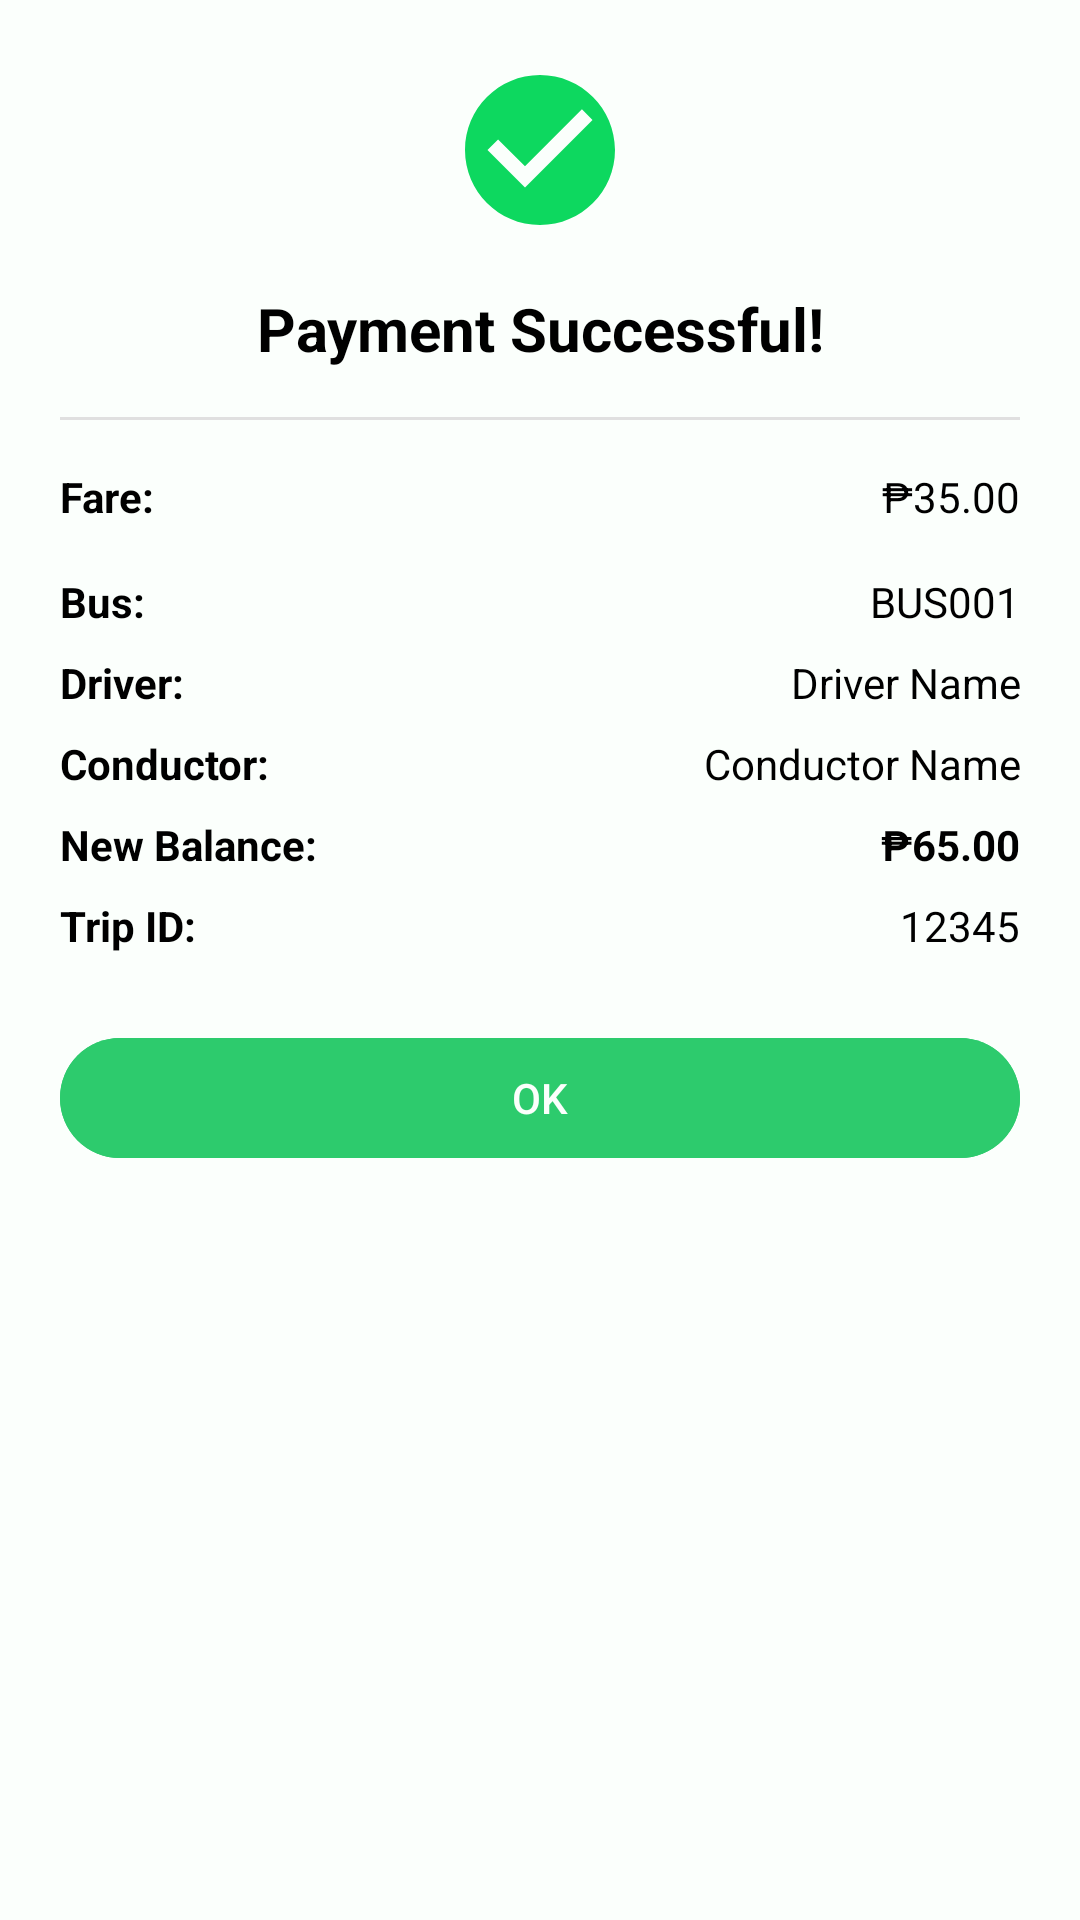

This screen was rendered from an Android layout file. Write that file and the resources it references.
<!-- AndroidManifest.xml: application theme Theme.KomyuApplication -->
<!-- res/layout/dialog_payment_success.xml -->
<?xml version="1.0" encoding="utf-8"?>
<LinearLayout xmlns:android="http://schemas.android.com/apk/res/android"
    android:layout_width="match_parent"
    android:layout_height="wrap_content"
    android:orientation="vertical"
    android:padding="20dp"
    android:background="@color/whiteKomyu">

    
    <ImageView
        android:layout_width="60dp"
        android:layout_height="60dp"
        android:layout_gravity="center_horizontal"
        android:src="@drawable/ic_success"
        android:layout_marginBottom="16dp" />

    <TextView
        android:layout_width="match_parent"
        android:layout_height="wrap_content"
        android:text="Payment Successful!"
        android:textSize="20sp"
        android:textStyle="bold"
        android:gravity="center"
        android:textColor="@color/black"
        android:layout_marginBottom="16dp" />

    <View
        android:layout_width="match_parent"
        android:layout_height="1dp"
        android:background="#E0E0E0"
        android:layout_marginBottom="16dp" />



    
    <LinearLayout
        android:layout_width="match_parent"
        android:layout_height="wrap_content"
        android:orientation="horizontal"
        android:layout_marginBottom="8dp">

        <TextView
            android:layout_width="0dp"
            android:layout_height="wrap_content"
            android:layout_weight="1"
            android:text="Fare:"
            android:textColor="@color/black"
            android:textStyle="bold" />

        <TextView
            android:id="@+id/tv_success_fare"
            android:layout_width="0dp"
            android:layout_height="wrap_content"
            android:layout_weight="1"
            android:text="₱35.00"
            android:textColor="@color/black"
            android:gravity="end" />
    </LinearLayout>

    <LinearLayout
        android:layout_width="match_parent"
        android:layout_height="wrap_content"
        android:orientation="horizontal"
        android:layout_marginBottom="8dp">

        <TextView
            android:id="@+id/tv_discount_info"
            android:layout_width="match_parent"
            android:layout_height="wrap_content"
            android:text="20% discount applied! (Original: ₱35.00)"
            android:textColor="@color/greenKomyu"
            android:textSize="14sp"
            android:gravity="center"
            android:textStyle="bold"
            android:visibility="gone" /> 
    </LinearLayout>

    <LinearLayout
        android:layout_width="match_parent"
        android:layout_height="wrap_content"
        android:orientation="horizontal"
        android:layout_marginBottom="8dp">

        <TextView
            android:layout_width="0dp"
            android:layout_height="wrap_content"
            android:layout_weight="1"
            android:text="Bus:"
            android:textColor="@color/black"
            android:textStyle="bold" />

        <TextView
            android:id="@+id/tv_success_bus"
            android:layout_width="0dp"
            android:layout_height="wrap_content"
            android:layout_weight="1"
            android:text="BUS001"
            android:textColor="@color/black"
            android:gravity="end" />
    </LinearLayout>

    <LinearLayout
        android:layout_width="match_parent"
        android:layout_height="wrap_content"
        android:orientation="horizontal"
        android:layout_marginBottom="8dp">

        <TextView
            android:layout_width="0dp"
            android:layout_height="wrap_content"
            android:layout_weight="1"
            android:text="Driver:"
            android:textColor="@color/black"
            android:textStyle="bold" />

        <TextView
            android:id="@+id/tv_success_driver"
            android:layout_width="0dp"
            android:layout_height="wrap_content"
            android:layout_weight="1"
            android:text="Driver Name"
            android:textColor="@color/black"
            android:gravity="end" />
    </LinearLayout>

    <LinearLayout
        android:layout_width="match_parent"
        android:layout_height="wrap_content"
        android:orientation="horizontal"
        android:layout_marginBottom="8dp">

        <TextView
            android:layout_width="0dp"
            android:layout_height="wrap_content"
            android:layout_weight="1"
            android:text="Conductor:"
            android:textColor="@color/black"
            android:textStyle="bold" />

        <TextView
            android:id="@+id/tv_success_conductor"
            android:layout_width="0dp"
            android:layout_height="wrap_content"
            android:layout_weight="1"
            android:text="Conductor Name"
            android:textColor="@color/black"
            android:gravity="end" />
    </LinearLayout>

    <LinearLayout
        android:layout_width="match_parent"
        android:layout_height="wrap_content"
        android:orientation="horizontal"
        android:layout_marginBottom="8dp">

        <TextView
            android:layout_width="0dp"
            android:layout_height="wrap_content"
            android:layout_weight="1"
            android:text="New Balance:"
            android:textColor="@color/black"
            android:textStyle="bold" />

        <TextView
            android:id="@+id/tv_success_balance"
            android:layout_width="0dp"
            android:layout_height="wrap_content"
            android:layout_weight="1"
            android:text="₱65.00"
            android:textColor="@color/black"
            android:gravity="end"
            android:textStyle="bold" />
    </LinearLayout>

    <LinearLayout
        android:layout_width="match_parent"
        android:layout_height="wrap_content"
        android:orientation="horizontal"
        android:layout_marginBottom="16dp">

        <TextView
            android:layout_width="0dp"
            android:layout_height="wrap_content"
            android:layout_weight="1"
            android:text="Trip ID:"
            android:textColor="@color/black"
            android:textStyle="bold" />

        <TextView
            android:id="@+id/tv_success_trip_id"
            android:layout_width="0dp"
            android:layout_height="wrap_content"
            android:layout_weight="1"
            android:text="12345"
            android:textColor="@color/black"
            android:gravity="end" />
    </LinearLayout>

    
    <com.google.android.material.button.MaterialButton
        android:id="@+id/btn_success_ok"
        android:layout_width="match_parent"
        android:layout_height="wrap_content"
        android:layout_marginTop="8dp"
        android:backgroundTint="@color/lightGreenKomyu"
        android:textColor="@color/whiteKomyu"
        android:text="OK"
        style="@style/Widget.Material3.Button" />

</LinearLayout>
<!-- resources referenced by this layout -->
<resources>
  <color name="black">#FF000000</color>
  <color name="greenKomyu">#0DD85F</color>
  <color name="lightGreenKomyu">#2DCB6D</color>
  <color name="whiteKomyu">#FBFFFC</color>
  <!-- drawable ic_success (drawable) -->
  <vector xmlns:android="http://schemas.android.com/apk/res/android"
      android:width="24dp"
      android:height="24dp"
      android:viewportWidth="24"
      android:viewportHeight="24"
      android:tint="@color/greenKomyu">
      <path
          android:fillColor="@android:color/white"
          android:pathData="M12,2C6.48,2 2,6.48 2,12s4.48,10 10,10 10,-4.48 10,-10S17.52,2 12,2zM10,17l-5,-5 1.41,-1.41L10,14.17l7.59,-7.59L19,8l-9,9z"/>
  </vector>
  <style name="Theme.KomyuApplication" parent="Base.Theme.KomyuApplication" />
  <style name="Base.Theme.KomyuApplication" parent="Theme.Material3.DayNight.NoActionBar">
          
          
      </style>
</resources>
